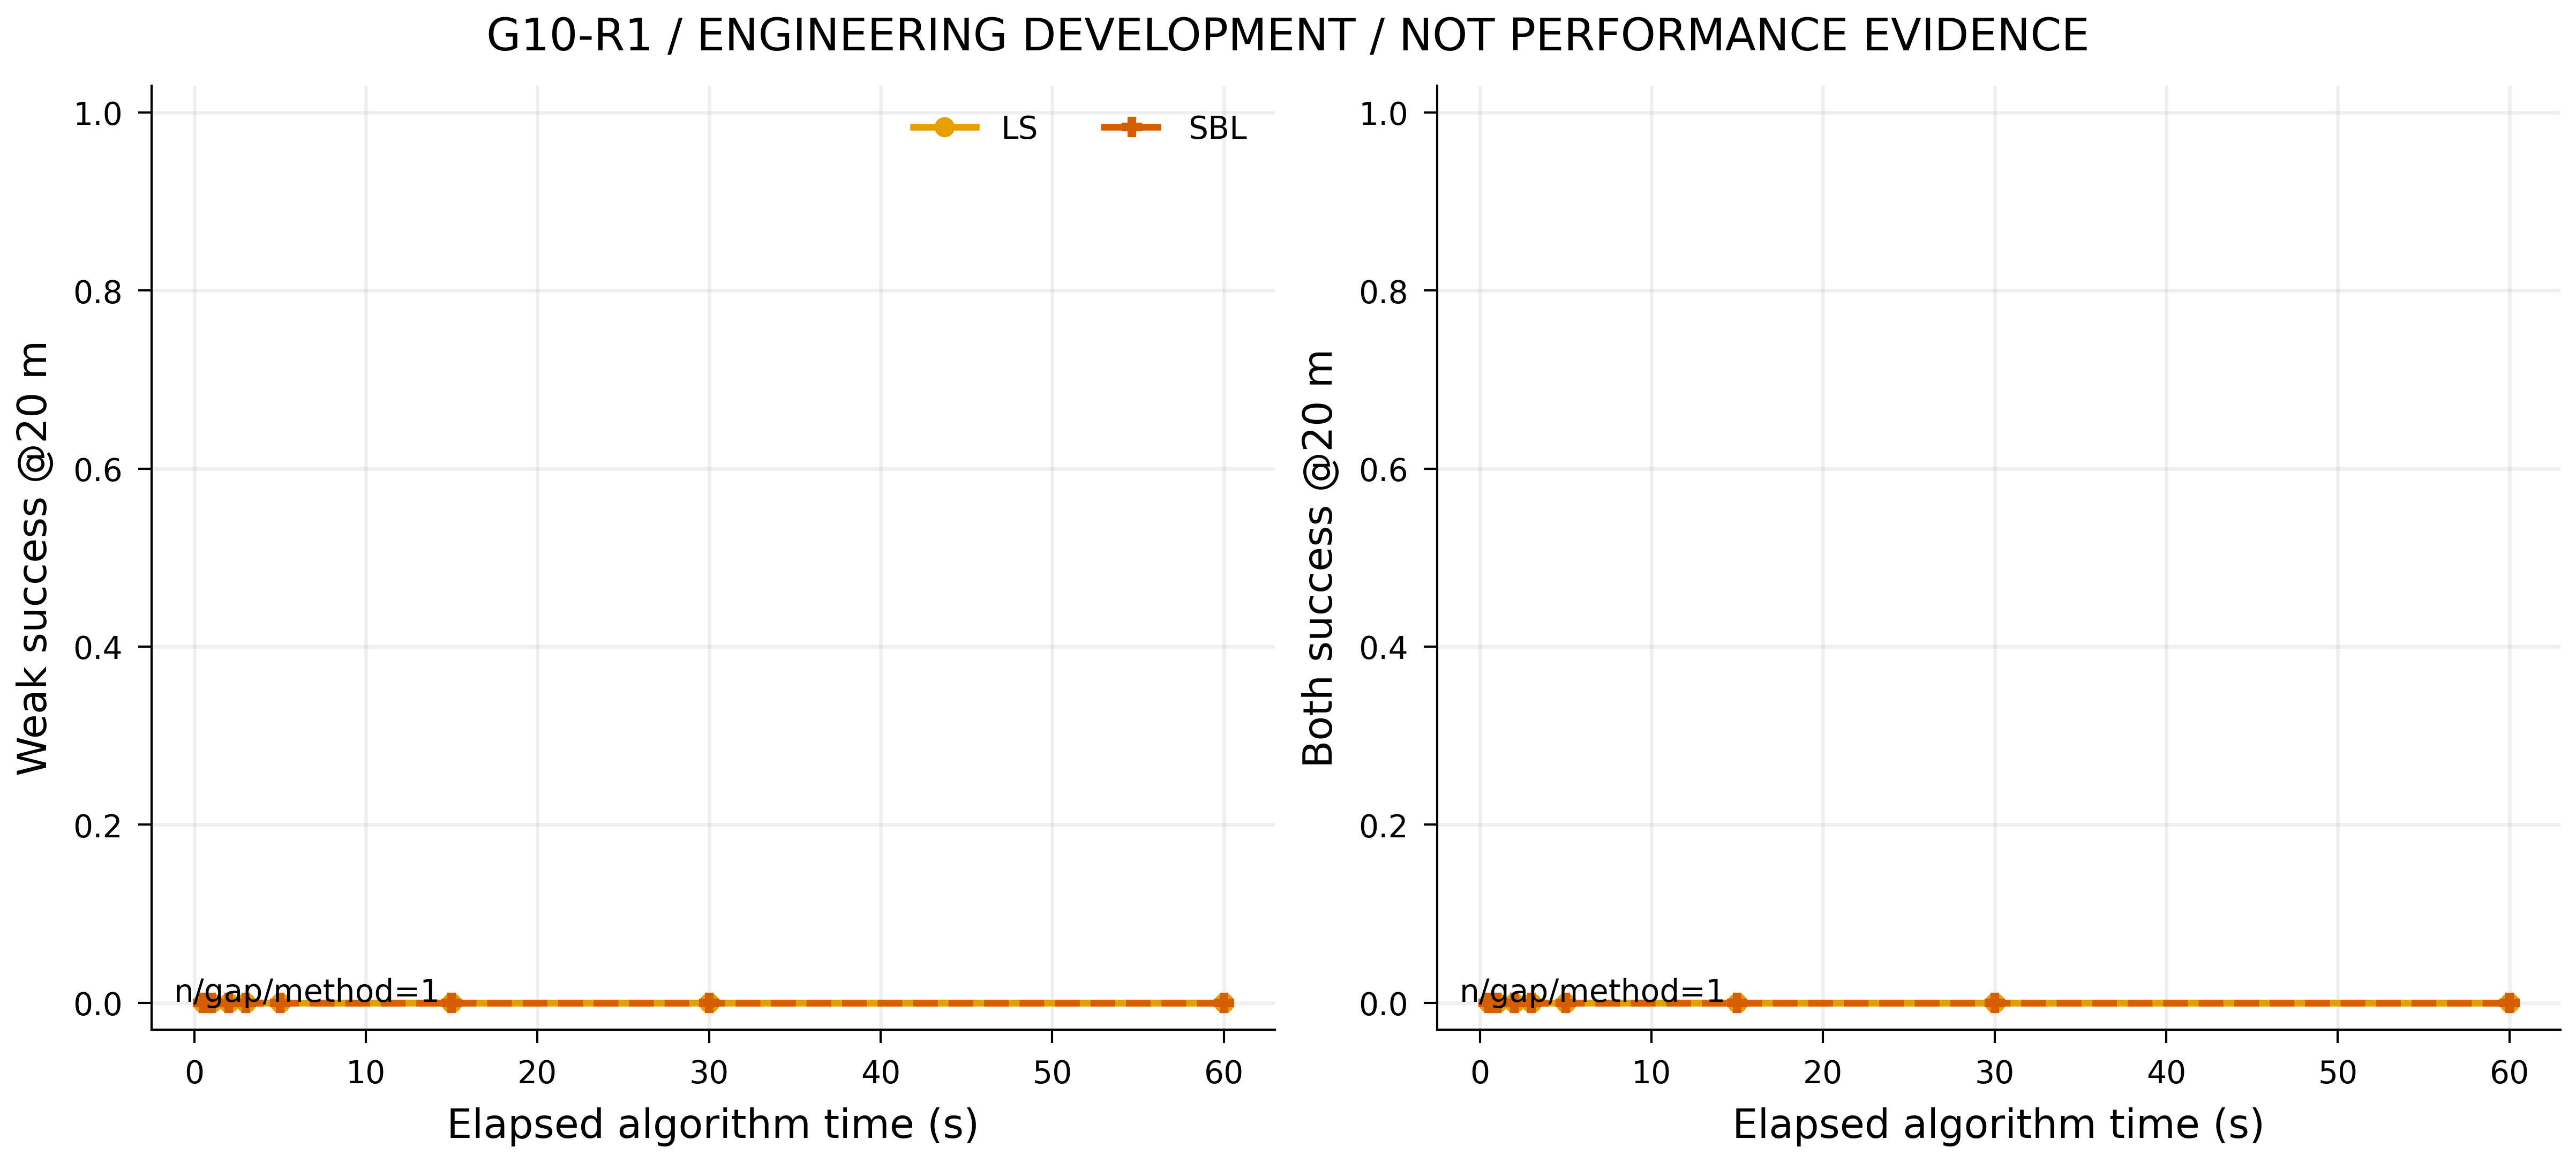

The table this chart was drawn from, first rows:
tag, group, realization, gap_db, kind, method, moment, strong20, weak20, both20, strong_error, weak_error, gospa, coverage, seconds, stop
0_31_0_mixed_LS, 0, 31, 0.0, mixed, LS, final, 0, 0, 0, , 796.7, 122.5, 0.5, 0.02969, COMPLETED_SEARCH
0_31_0_mixed_LS, 0, 31, 0.0, mixed, LS, 0.5, 0, 0, 0, , 796.7, 122.5, 0.5, 0.02969, COMPLETED_SEARCH
0_31_0_mixed_LS, 0, 31, 0.0, mixed, LS, 1.0, 0, 0, 0, , 796.7, 122.5, 0.5, 0.02969, COMPLETED_SEARCH
0_31_0_mixed_LS, 0, 31, 0.0, mixed, LS, 2.0, 0, 0, 0, , 796.7, 122.5, 0.5, 0.02969, COMPLETED_SEARCH
0_31_0_mixed_LS, 0, 31, 0.0, mixed, LS, 3.0, 0, 0, 0, , 796.7, 122.5, 0.5, 0.02969, COMPLETED_SEARCH
0_31_0_mixed_LS, 0, 31, 0.0, mixed, LS, 5.0, 0, 0, 0, , 796.7, 122.5, 0.5, 0.02969, COMPLETED_SEARCH
0_31_0_mixed_LS, 0, 31, 0.0, mixed, LS, 15.0, 0, 0, 0, , 796.7, 122.5, 0.5, 0.02969, COMPLETED_SEARCH
0_31_0_mixed_LS, 0, 31, 0.0, mixed, LS, 30.0, 0, 0, 0, , 796.7, 122.5, 0.5, 0.02969, COMPLETED_SEARCH
0_31_0_mixed_LS, 0, 31, 0.0, mixed, LS, 60.0, 0, 0, 0, , 796.7, 122.5, 0.5, 0.02969, COMPLETED_SEARCH
0_31_0_mixed_SBL, 0, 31, 0.0, mixed, SBL, final, 0, 0, 0, 960.5, 792.9, 141.4, 1.0, 0.06197, ITERATION_LIMIT
0_31_0_mixed_SBL, 0, 31, 0.0, mixed, SBL, 0.5, 0, 0, 0, 960.5, 792.9, 141.4, 1.0, 0.06197, ITERATION_LIMIT
0_31_0_mixed_SBL, 0, 31, 0.0, mixed, SBL, 1.0, 0, 0, 0, 960.5, 792.9, 141.4, 1.0, 0.06197, ITERATION_LIMIT
0_31_0_mixed_SBL, 0, 31, 0.0, mixed, SBL, 2.0, 0, 0, 0, 960.5, 792.9, 141.4, 1.0, 0.06197, ITERATION_LIMIT
0_31_0_mixed_SBL, 0, 31, 0.0, mixed, SBL, 3.0, 0, 0, 0, 960.5, 792.9, 141.4, 1.0, 0.06197, ITERATION_LIMIT
0_31_0_mixed_SBL, 0, 31, 0.0, mixed, SBL, 5.0, 0, 0, 0, 960.5, 792.9, 141.4, 1.0, 0.06197, ITERATION_LIMIT
0_31_0_mixed_SBL, 0, 31, 0.0, mixed, SBL, 15.0, 0, 0, 0, 960.5, 792.9, 141.4, 1.0, 0.06197, ITERATION_LIMIT
0_31_0_mixed_SBL, 0, 31, 0.0, mixed, SBL, 30.0, 0, 0, 0, 960.5, 792.9, 141.4, 1.0, 0.06197, ITERATION_LIMIT
0_31_0_mixed_SBL, 0, 31, 0.0, mixed, SBL, 60.0, 0, 0, 0, 960.5, 792.9, 141.4, 1.0, 0.06197, ITERATION_LIMIT
0_31_0_mixed_SBL__SBL_GROUP_GAMMA, 0, 31, 0.0, mixed, SBL_GROUP_GAMMA, final, 0, 0, 0, 960.5, 792.9, 141.4, 1.0, 0.06206, ITERATION_LIMIT
0_31_0_mixed_SBL__SBL_GROUP_COHERENT, 0, 31, 0.0, mixed, SBL_GROUP_COHERENT, final, 0, 0, 0, 960.5, 792.9, 141.4, 1.0, 0.06208, ITERATION_LIMIT
